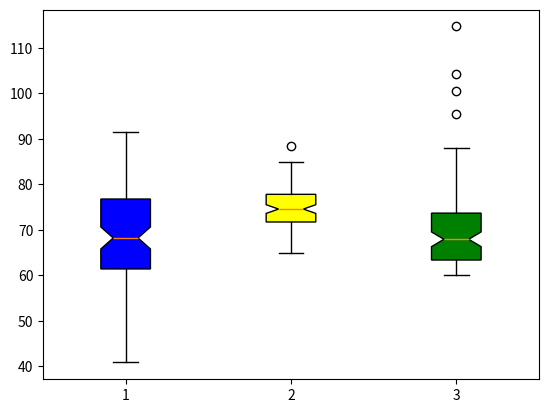

Here is the Python script that generated this plot:
import matplotlib.pyplot as plt
import numpy as np
np.random.seed(3)
A = np.random.normal(70, 10, 100)
B = np.random.normal(75, 5, 100)
C = np.random.exponential(10, 100) + 60
data =[A,B,C]
box = plt.boxplot(data,patch_artist = True,notch = True)
colors = ["blue","yellow","green"]
for patch,color in zip(box["boxes"],colors):
    patch.set_facecolor(color)
plt.show()
